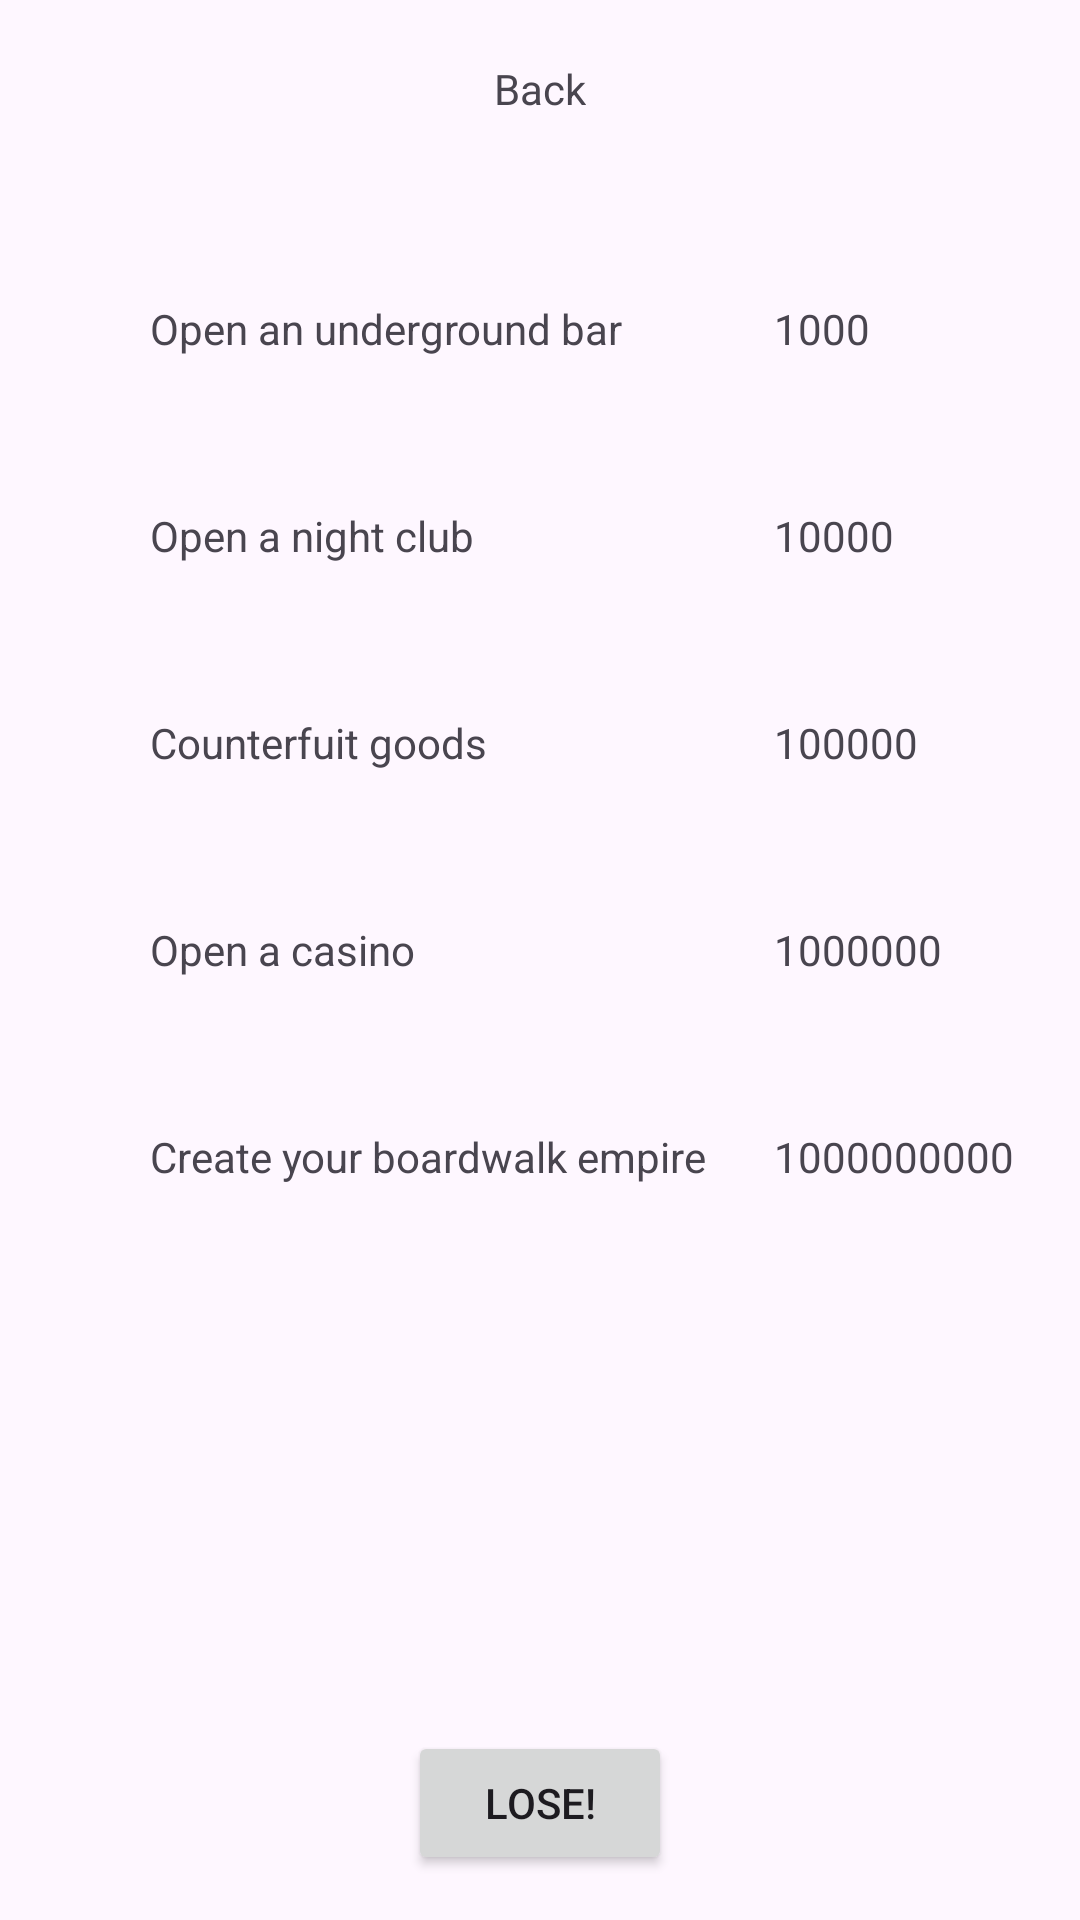

Android layout source for this screen:
<!-- AndroidManifest.xml: application theme Theme.Clicker3 -->
<!-- res/layout/other_business.xml -->
<?xml version="1.0" encoding="utf-8"?>
<androidx.constraintlayout.widget.ConstraintLayout xmlns:android="http://schemas.android.com/apk/res/android"
    xmlns:app="http://schemas.android.com/apk/res-auto"
    xmlns:tools="http://schemas.android.com/tools"
    android:layout_width="match_parent"
    android:layout_height="match_parent"
    tools:context=".OtherBusiness">

    <TextView
        android:id="@+id/back_link1"
        android:layout_width="wrap_content"
        android:layout_height="wrap_content"
        android:layout_marginTop="20dp"
        android:text="Back"
        app:layout_constraintEnd_toEndOf="parent"
        app:layout_constraintStart_toStartOf="parent"
        app:layout_constraintTop_toTopOf="parent" />

    <TextView
        android:id="@+id/underground_bar"
        android:layout_width="wrap_content"
        android:layout_height="wrap_content"
        android:layout_marginStart="50dp"
        android:layout_marginTop="100dp"
        android:text="Open an underground bar"
        app:layout_constraintStart_toStartOf="parent"
        app:layout_constraintTop_toTopOf="parent" />

    <TextView
        android:id="@+id/night_club"
        android:layout_width="wrap_content"
        android:layout_height="wrap_content"
        android:layout_marginTop="50dp"
        android:text="Open a night club"
        app:layout_constraintStart_toStartOf="@+id/underground_bar"
        app:layout_constraintTop_toBottomOf="@+id/underground_bar" />

    <TextView
        android:id="@+id/counterfuit_goods"
        android:layout_width="wrap_content"
        android:layout_height="wrap_content"
        android:layout_marginTop="50dp"
        android:text="Counterfuit goods"
        app:layout_constraintStart_toStartOf="@+id/night_club"
        app:layout_constraintTop_toBottomOf="@+id/night_club" />

    <TextView
        android:id="@+id/casino"
        android:layout_width="wrap_content"
        android:layout_height="wrap_content"
        android:layout_marginTop="50dp"
        android:text="Open a casino"
        app:layout_constraintStart_toStartOf="@+id/counterfuit_goods"
        app:layout_constraintTop_toBottomOf="@+id/counterfuit_goods" />

    <TextView
        android:id="@+id/textView6"
        android:layout_width="wrap_content"
        android:layout_height="wrap_content"
        android:layout_marginTop="50dp"
        android:text="Create your boardwalk empire"
        app:layout_constraintStart_toStartOf="@+id/casino"
        app:layout_constraintTop_toBottomOf="@+id/casino" />

    <TextView
        android:id="@+id/buy_bar"
        android:layout_width="wrap_content"
        android:layout_height="wrap_content"
        android:layout_marginTop="100dp"
        android:layout_marginEnd="70dp"
        android:text="1000"
        app:layout_constraintEnd_toEndOf="parent"
        app:layout_constraintTop_toTopOf="parent" />

    <TextView
        android:id="@+id/buy_club"
        android:layout_width="wrap_content"
        android:layout_height="wrap_content"
        android:layout_marginTop="50dp"
        android:text="10000"
        app:layout_constraintStart_toStartOf="@+id/buy_bar"
        app:layout_constraintTop_toBottomOf="@+id/buy_bar" />

    <TextView
        android:id="@+id/buy_counterfuit"
        android:layout_width="wrap_content"
        android:layout_height="wrap_content"
        android:layout_marginTop="50dp"
        android:text="100000"
        app:layout_constraintStart_toStartOf="@+id/buy_club"
        app:layout_constraintTop_toBottomOf="@+id/buy_club" />

    <TextView
        android:id="@+id/buy_casino"
        android:layout_width="wrap_content"
        android:layout_height="wrap_content"
        android:layout_marginTop="50dp"
        android:text="1000000"
        app:layout_constraintStart_toStartOf="@+id/buy_counterfuit"
        app:layout_constraintTop_toBottomOf="@+id/buy_counterfuit" />

    <TextView
        android:id="@+id/buy_empire"
        android:layout_width="wrap_content"
        android:layout_height="wrap_content"
        android:layout_marginTop="50dp"
        android:text="1000000000"
        app:layout_constraintStart_toStartOf="@+id/buy_casino"
        app:layout_constraintTop_toBottomOf="@+id/buy_casino" />

    <Button
        android:id="@+id/lose_button"
        android:layout_width="wrap_content"
        android:layout_height="wrap_content"
        android:layout_marginBottom="15dp"
        android:text="LOSE!"
        app:layout_constraintBottom_toBottomOf="parent"
        app:layout_constraintEnd_toEndOf="parent"
        app:layout_constraintStart_toStartOf="parent" />
</androidx.constraintlayout.widget.ConstraintLayout>
<!-- resources referenced by this layout -->
<resources>
  <style name="Theme.Clicker3" parent="Base.Theme.Clicker3" />
  <style name="Base.Theme.Clicker3" parent="Theme.Material3.DayNight.NoActionBar">
          
          
      </style>
</resources>
